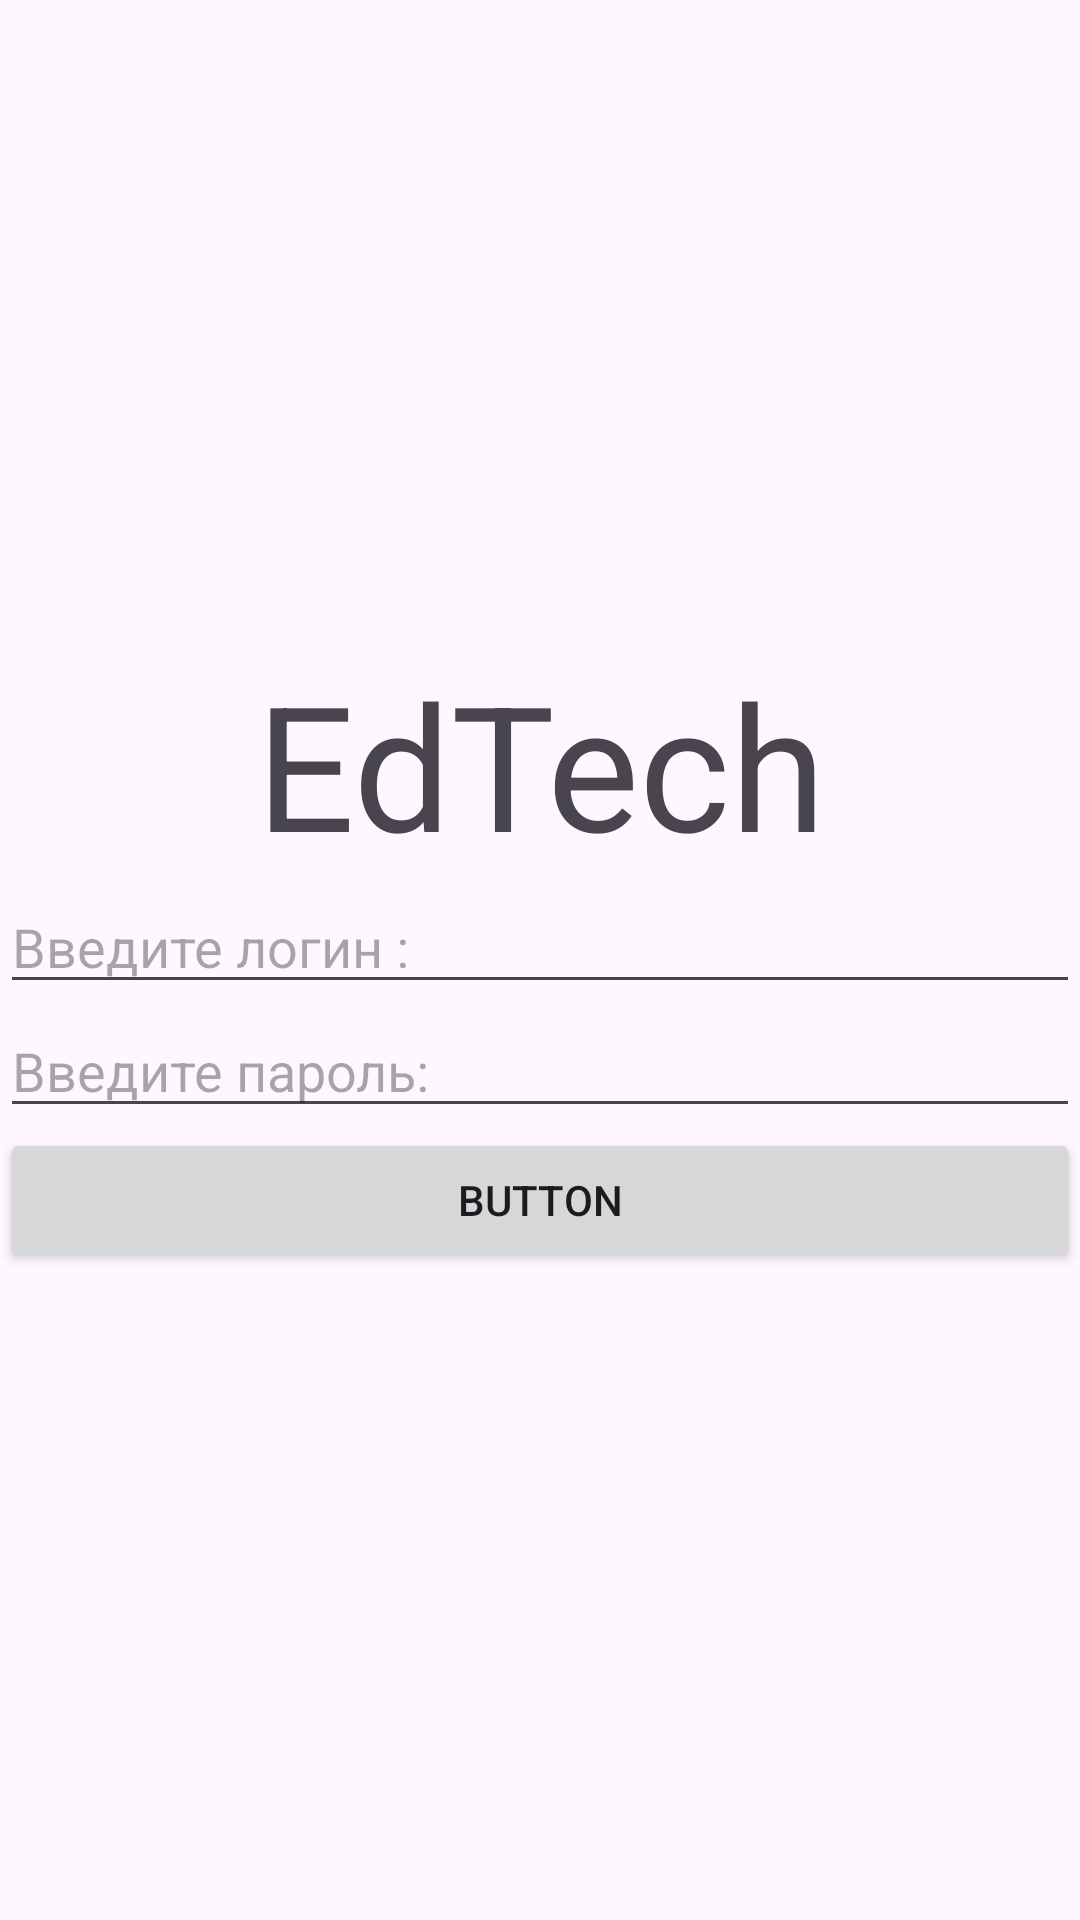

Here is an Android app screen rendered from its layout file. Give the layout XML and the strings, colors and styles it references.
<!-- AndroidManifest.xml: application theme Theme.Ithand_education_platform_mobile -->
<!-- res/layout/activity_main.xml -->
<?xml version="1.0" encoding="utf-8"?>
<androidx.constraintlayout.widget.ConstraintLayout xmlns:android="http://schemas.android.com/apk/res/android"
    xmlns:app="http://schemas.android.com/apk/res-auto"
    xmlns:tools="http://schemas.android.com/tools"
    android:id="@+id/main"
    android:layout_width="match_parent"
    android:layout_height="match_parent"

    tools:context=".MainActivity">

    <TextView
        android:id="@+id/textViewLogo"
        android:layout_width="match_parent"
        android:layout_height="wrap_content"
        android:gravity="center"
        android:text="EdTech"
        android:textSize="58sp"
        app:layout_constraintBottom_toTopOf="@id/editTextLogin"
        app:layout_constraintTop_toTopOf="parent"
        app:layout_constraintVertical_chainStyle="packed" />

    <EditText
        android:id="@+id/editTextLogin"
        android:layout_width="match_parent"
        android:layout_height="wrap_content"
        android:hint="@string/enter_login"
        app:layout_constraintBottom_toTopOf="@id/editTextPassword"
        app:layout_constraintTop_toBottomOf="@+id/textViewLogo" />

    <EditText
        android:id="@+id/editTextPassword"
        android:layout_width="match_parent"
        android:layout_height="wrap_content"
        android:hint="@string/enter_password"
        android:inputType="textPassword"
        app:layout_constraintBottom_toTopOf="@id/buttonLogin"
        app:layout_constraintTop_toBottomOf="@id/editTextLogin" />

    <androidx.appcompat.widget.AppCompatButton
        android:id="@+id/buttonLogin"
        android:layout_width="match_parent"
        android:layout_height="wrap_content"
        android:text="Button"
        app:layout_constraintBottom_toBottomOf="parent"
        app:layout_constraintTop_toBottomOf="@+id/editTextPassword" />
</androidx.constraintlayout.widget.ConstraintLayout>
<!-- resources referenced by this layout -->
<resources>
  <string name="enter_login">Введите логин :</string>
  <string name="enter_password">Введите пароль:</string>
  <style name="Theme.Ithand_education_platform_mobile" parent="Base.Theme.Ithand_education_platform_mobile" />
  <style name="Base.Theme.Ithand_education_platform_mobile" parent="Theme.Material3.DayNight.NoActionBar">
          
          
      </style>
</resources>
